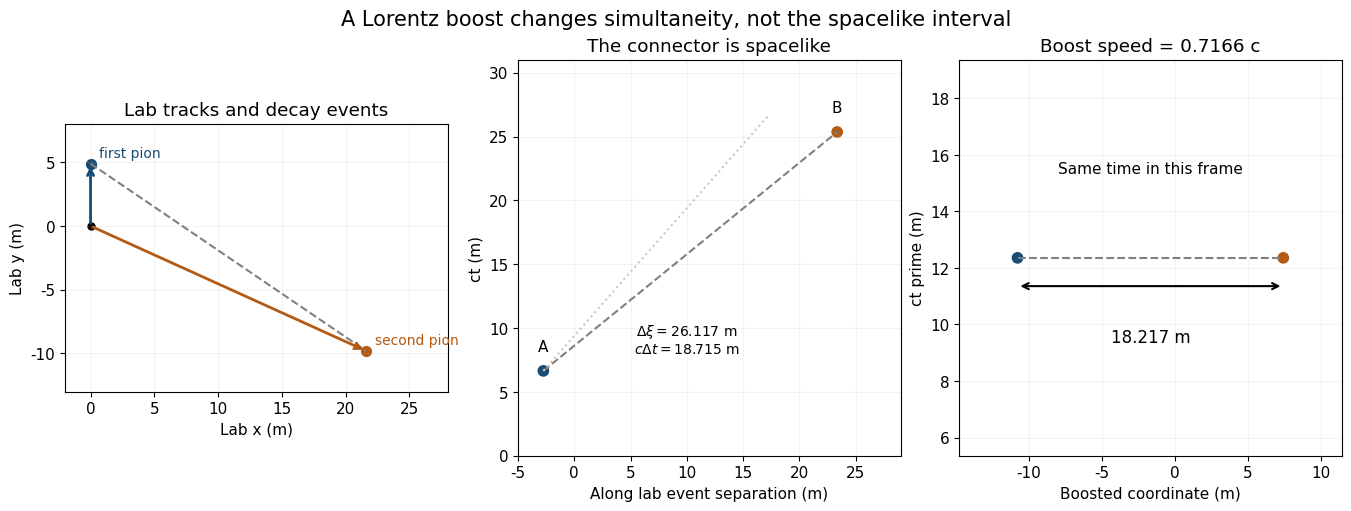

Generate this figure with matplotlib: (Note: this script raises an exception after producing the figure.)
from pathlib import Path
import numpy as np
import matplotlib
matplotlib.use("Agg")
import matplotlib.pyplot as plt
plt.rcParams.update({"font.size":11,"font.family":"DejaVu Sans","figure.facecolor":"white","axes.facecolor":"white","savefig.facecolor":"white"})

c=.299792458;M,m,E=497.6,139.6,600.;p=np.sqrt(E*E-M*M);E1=M*M/(2*E);E2=E-E1;p1=np.sqrt(E1*E1-m*m)
t1,t2=15*E1/m,30*E2/m;r1=np.array([0,p1/m*c*15]);r2=np.array([p/m*c*30,-p1/m*c*30]);d=r2-r1;length=np.linalg.norm(d);n=d/length;beta=c*(t2-t1)/length;gamma=1/np.sqrt(1-beta*beta)
xi=np.array([r1@n,r2@n]);ct=c*np.array([t1,t2]);xp=gamma*(xi-beta*ct);ctp=gamma*(ct-beta*xi)
assert np.isclose(ctp[0],ctp[1]);separation=xp[1]-xp[0]
fig,axs=plt.subplots(1,3,figsize=(13.4,5),layout='constrained');ax=axs[0]
for r,name,col in [(r1,'first pion','#174c75'),(r2,'second pion','#b35b15')]:
 ax.annotate('',xy=r,xytext=(0,0),arrowprops=dict(arrowstyle='->',lw=2,color=col));ax.scatter(*r,color=col,s=50);ax.text(*(r+np.array([.7,.5])),name,color=col,fontsize=10)
ax.plot([r1[0],r2[0]],[r1[1],r2[1]],ls='--',color='gray');ax.scatter([0],[0],color='black',s=25);ax.set(xlim=(-2,28),ylim=(-13,8),xlabel='Lab x (m)',ylabel='Lab y (m)',title='Lab tracks and decay events');ax.set_aspect('equal');ax.grid(alpha=.15)
ax=axs[1];ax.scatter(xi,ct,color=['#174c75','#b35b15'],s=55);ax.plot(xi,ct,'--',color='gray');ax.text(xi[0],ct[0]+1.5,'A',ha='center');ax.text(xi[1],ct[1]+1.5,'B',ha='center')
z=np.linspace(0,20,100);ax.plot(xi[0]+z,ct[0]+z,color='#d7c5b0',ls=':',label='light slope from A');ax.text(10,8,r'$\Delta\xi=26.117$ m'+'\n'+r'$c\Delta t=18.715$ m',ha='center',fontsize=10)
ax.set(xlim=(-5,29),ylim=(0,31),xlabel='Along lab event separation (m)',ylabel='ct (m)',title='The connector is spacelike');ax.grid(alpha=.15)
ax=axs[2];ax.scatter(xp,ctp,color=['#174c75','#b35b15'],s=55);ax.plot(xp,ctp,'--',color='gray');ax.annotate('',xy=(xp[1],ctp[0]-1),xytext=(xp[0],ctp[0]-1),arrowprops=dict(arrowstyle='<->',lw=1.5))
ax.text(np.mean(xp),ctp[0]-3,f'{separation:.3f} m',ha='center',fontsize=12);ax.text(np.mean(xp),ctp[0]+3,'Same time in this frame',ha='center',fontsize=11)
ax.set(xlim=(min(xp)-4,max(xp)+4),ylim=(ctp[0]-7,ctp[0]+7),xlabel="Boosted coordinate (m)",ylabel="ct prime (m)",title=f'Boost speed = {beta:.4f} c');ax.grid(alpha=.15)
fig.suptitle('A Lorentz boost changes simultaneity, not the spacelike interval',fontsize=15)
fig.savefig(Path.cwd()/Path(__file__).with_suffix('.png').name,dpi=140,transparent=False)
